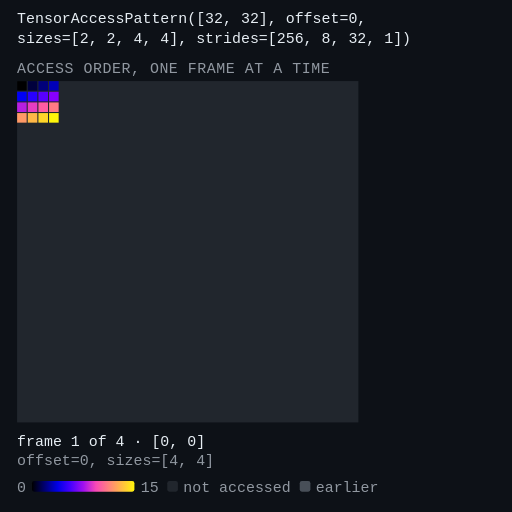
t = 0.00 s
t = 0.80 s: frame unchanged from t = 0.00 s, image omitted
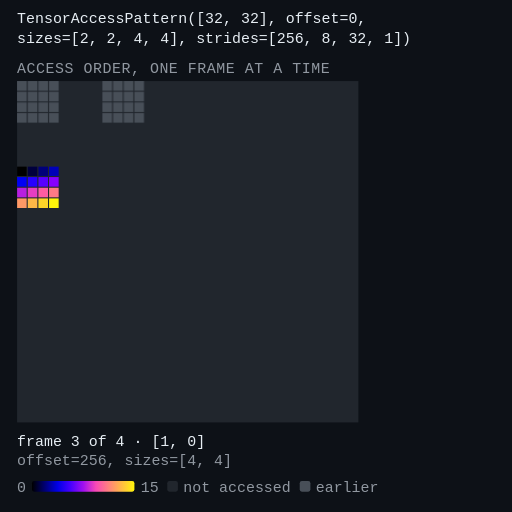
t = 1.60 s
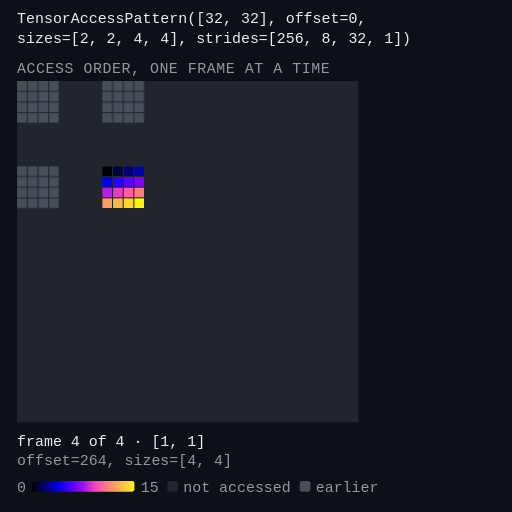
t = 2.40 s
t = 3.00 s: frame unchanged from t = 2.40 s, image omitted
t = 4.20 s: frame unchanged from t = 2.40 s, image omitted

The animated SVG that drew these frames (rendered in a browser with its animation timeline set to each time). Animation: 7 CSS @keyframes rules; one cycle of 4.80 s, repeats indefinitely.

<svg xmlns="http://www.w3.org/2000/svg" viewBox="0 0 480 480" width="480" height="480" role="img" aria-label="Animation of TensorAccessPattern([32, 32], offset=0, sizes=[2, 2, 4, 4], strides=[256, 8, 32, 1]), 4 frames, one per index of its first 2 dimension(s)." font-family="ui-monospace, SFMono-Regular, Menlo, Consolas, monospace" font-size="14"><title>Animation of TensorAccessPattern([32, 32], offset=0, sizes=[2, 2, 4, 4], strides=[256, 8, 32, 1]), 4 frames, one per index of its first 2 dimension(s).</title><defs><marker id="ah" viewBox="0 0 6 6" refX="5" refY="3" markerWidth="5" markerHeight="5" orient="auto"><path d="M0 0L6 3L0 6z" fill="#e6edf3"/></marker></defs><rect width="480" height="480" fill="#0d1117"/><style>.f,.g{opacity:0;animation-duration:4.80s;animation-iteration-count:infinite;animation-timing-function:step-end}@keyframes f0{0%{opacity:0}0.000%{opacity:1}16.667%{opacity:0}}.f0{animation-name:f0}@keyframes g0{0%{opacity:0}16.667%{opacity:1}}.g0{animation-name:g0}@keyframes f1{0%{opacity:0}16.667%{opacity:1}33.333%{opacity:0}}.f1{animation-name:f1}@keyframes g1{0%{opacity:0}33.333%{opacity:1}}.g1{animation-name:g1}@keyframes f2{0%{opacity:0}33.333%{opacity:1}50.000%{opacity:0}}.f2{animation-name:f2}@keyframes g2{0%{opacity:0}50.000%{opacity:1}}.g2{animation-name:g2}@keyframes f3{0%{opacity:0}50.000%{opacity:1}100.000%{opacity:1}}.f3{animation-name:f3}@media (prefers-reduced-motion: reduce){.f,.g{animation:none;opacity:0}.g,.f3{opacity:1}}</style><text x="16" y="22" fill="#e6edf3">TensorAccessPattern([32, 32], offset=0,</text><text x="16" y="40" fill="#e6edf3">sizes=[2, 2, 4, 4], strides=[256, 8, 32, 1])</text><text x="16" y="68" fill="#9198a1" letter-spacing="0.5">ACCESS ORDER, ONE FRAME AT A TIME</text><rect x="16.0" y="76.0" width="320.0" height="320.0" fill="#21262d"/><g class="g g0"><rect x="16.0" y="76.0" width="9.0" height="9.0" fill="#484f58"/><rect x="26.0" y="76.0" width="9.0" height="9.0" fill="#484f58"/><rect x="36.0" y="76.0" width="9.0" height="9.0" fill="#484f58"/><rect x="46.0" y="76.0" width="9.0" height="9.0" fill="#484f58"/><rect x="16.0" y="86.0" width="9.0" height="9.0" fill="#484f58"/><rect x="26.0" y="86.0" width="9.0" height="9.0" fill="#484f58"/><rect x="36.0" y="86.0" width="9.0" height="9.0" fill="#484f58"/><rect x="46.0" y="86.0" width="9.0" height="9.0" fill="#484f58"/><rect x="16.0" y="96.0" width="9.0" height="9.0" fill="#484f58"/><rect x="26.0" y="96.0" width="9.0" height="9.0" fill="#484f58"/><rect x="36.0" y="96.0" width="9.0" height="9.0" fill="#484f58"/><rect x="46.0" y="96.0" width="9.0" height="9.0" fill="#484f58"/><rect x="16.0" y="106.0" width="9.0" height="9.0" fill="#484f58"/><rect x="26.0" y="106.0" width="9.0" height="9.0" fill="#484f58"/><rect x="36.0" y="106.0" width="9.0" height="9.0" fill="#484f58"/><rect x="46.0" y="106.0" width="9.0" height="9.0" fill="#484f58"/></g><g class="f f0"><g><rect x="16.0" y="76.0" width="9.0" height="9.0" fill="#000000"/><rect x="26.0" y="76.0" width="9.0" height="9.0" fill="#00003d"/><rect x="36.0" y="76.0" width="9.0" height="9.0" fill="#00007a"/><rect x="46.0" y="76.0" width="9.0" height="9.0" fill="#0000b8"/><rect x="16.0" y="86.0" width="9.0" height="9.0" fill="#0000f5"/><rect x="26.0" y="86.0" width="9.0" height="9.0" fill="#2800ff"/><rect x="36.0" y="86.0" width="9.0" height="9.0" fill="#5800ff"/><rect x="46.0" y="86.0" width="9.0" height="9.0" fill="#8700ff"/><rect x="16.0" y="96.0" width="9.0" height="9.0" fill="#b71fe0"/><rect x="26.0" y="96.0" width="9.0" height="9.0" fill="#e73dc2"/><rect x="36.0" y="96.0" width="9.0" height="9.0" fill="#ff5ca3"/><rect x="46.0" y="96.0" width="9.0" height="9.0" fill="#ff7a85"/><rect x="16.0" y="106.0" width="9.0" height="9.0" fill="#ff9966"/><rect x="26.0" y="106.0" width="9.0" height="9.0" fill="#ffb847"/><rect x="36.0" y="106.0" width="9.0" height="9.0" fill="#ffd629"/><rect x="46.0" y="106.0" width="9.0" height="9.0" fill="#fff50a"/></g><text x="16" y="418" fill="#e6edf3">frame 1 of 4 · [0, 0]</text><text x="16" y="436" fill="#9198a1">offset=0, sizes=[4, 4]</text></g><g class="g g1"><rect x="96.0" y="76.0" width="9.0" height="9.0" fill="#484f58"/><rect x="106.0" y="76.0" width="9.0" height="9.0" fill="#484f58"/><rect x="116.0" y="76.0" width="9.0" height="9.0" fill="#484f58"/><rect x="126.0" y="76.0" width="9.0" height="9.0" fill="#484f58"/><rect x="96.0" y="86.0" width="9.0" height="9.0" fill="#484f58"/><rect x="106.0" y="86.0" width="9.0" height="9.0" fill="#484f58"/><rect x="116.0" y="86.0" width="9.0" height="9.0" fill="#484f58"/><rect x="126.0" y="86.0" width="9.0" height="9.0" fill="#484f58"/><rect x="96.0" y="96.0" width="9.0" height="9.0" fill="#484f58"/><rect x="106.0" y="96.0" width="9.0" height="9.0" fill="#484f58"/><rect x="116.0" y="96.0" width="9.0" height="9.0" fill="#484f58"/><rect x="126.0" y="96.0" width="9.0" height="9.0" fill="#484f58"/><rect x="96.0" y="106.0" width="9.0" height="9.0" fill="#484f58"/><rect x="106.0" y="106.0" width="9.0" height="9.0" fill="#484f58"/><rect x="116.0" y="106.0" width="9.0" height="9.0" fill="#484f58"/><rect x="126.0" y="106.0" width="9.0" height="9.0" fill="#484f58"/></g><g class="f f1"><g><rect x="96.0" y="76.0" width="9.0" height="9.0" fill="#000000"/><rect x="106.0" y="76.0" width="9.0" height="9.0" fill="#00003d"/><rect x="116.0" y="76.0" width="9.0" height="9.0" fill="#00007a"/><rect x="126.0" y="76.0" width="9.0" height="9.0" fill="#0000b8"/><rect x="96.0" y="86.0" width="9.0" height="9.0" fill="#0000f5"/><rect x="106.0" y="86.0" width="9.0" height="9.0" fill="#2800ff"/><rect x="116.0" y="86.0" width="9.0" height="9.0" fill="#5800ff"/><rect x="126.0" y="86.0" width="9.0" height="9.0" fill="#8700ff"/><rect x="96.0" y="96.0" width="9.0" height="9.0" fill="#b71fe0"/><rect x="106.0" y="96.0" width="9.0" height="9.0" fill="#e73dc2"/><rect x="116.0" y="96.0" width="9.0" height="9.0" fill="#ff5ca3"/><rect x="126.0" y="96.0" width="9.0" height="9.0" fill="#ff7a85"/><rect x="96.0" y="106.0" width="9.0" height="9.0" fill="#ff9966"/><rect x="106.0" y="106.0" width="9.0" height="9.0" fill="#ffb847"/><rect x="116.0" y="106.0" width="9.0" height="9.0" fill="#ffd629"/><rect x="126.0" y="106.0" width="9.0" height="9.0" fill="#fff50a"/></g><text x="16" y="418" fill="#e6edf3">frame 2 of 4 · [0, 1]</text><text x="16" y="436" fill="#9198a1">offset=8, sizes=[4, 4]</text></g><g class="g g2"><rect x="16.0" y="156.0" width="9.0" height="9.0" fill="#484f58"/><rect x="26.0" y="156.0" width="9.0" height="9.0" fill="#484f58"/><rect x="36.0" y="156.0" width="9.0" height="9.0" fill="#484f58"/><rect x="46.0" y="156.0" width="9.0" height="9.0" fill="#484f58"/><rect x="16.0" y="166.0" width="9.0" height="9.0" fill="#484f58"/><rect x="26.0" y="166.0" width="9.0" height="9.0" fill="#484f58"/><rect x="36.0" y="166.0" width="9.0" height="9.0" fill="#484f58"/><rect x="46.0" y="166.0" width="9.0" height="9.0" fill="#484f58"/><rect x="16.0" y="176.0" width="9.0" height="9.0" fill="#484f58"/><rect x="26.0" y="176.0" width="9.0" height="9.0" fill="#484f58"/><rect x="36.0" y="176.0" width="9.0" height="9.0" fill="#484f58"/><rect x="46.0" y="176.0" width="9.0" height="9.0" fill="#484f58"/><rect x="16.0" y="186.0" width="9.0" height="9.0" fill="#484f58"/><rect x="26.0" y="186.0" width="9.0" height="9.0" fill="#484f58"/><rect x="36.0" y="186.0" width="9.0" height="9.0" fill="#484f58"/><rect x="46.0" y="186.0" width="9.0" height="9.0" fill="#484f58"/></g><g class="f f2"><g><rect x="16.0" y="156.0" width="9.0" height="9.0" fill="#000000"/><rect x="26.0" y="156.0" width="9.0" height="9.0" fill="#00003d"/><rect x="36.0" y="156.0" width="9.0" height="9.0" fill="#00007a"/><rect x="46.0" y="156.0" width="9.0" height="9.0" fill="#0000b8"/><rect x="16.0" y="166.0" width="9.0" height="9.0" fill="#0000f5"/><rect x="26.0" y="166.0" width="9.0" height="9.0" fill="#2800ff"/><rect x="36.0" y="166.0" width="9.0" height="9.0" fill="#5800ff"/><rect x="46.0" y="166.0" width="9.0" height="9.0" fill="#8700ff"/><rect x="16.0" y="176.0" width="9.0" height="9.0" fill="#b71fe0"/><rect x="26.0" y="176.0" width="9.0" height="9.0" fill="#e73dc2"/><rect x="36.0" y="176.0" width="9.0" height="9.0" fill="#ff5ca3"/><rect x="46.0" y="176.0" width="9.0" height="9.0" fill="#ff7a85"/><rect x="16.0" y="186.0" width="9.0" height="9.0" fill="#ff9966"/><rect x="26.0" y="186.0" width="9.0" height="9.0" fill="#ffb847"/><rect x="36.0" y="186.0" width="9.0" height="9.0" fill="#ffd629"/><rect x="46.0" y="186.0" width="9.0" height="9.0" fill="#fff50a"/></g><text x="16" y="418" fill="#e6edf3">frame 3 of 4 · [1, 0]</text><text x="16" y="436" fill="#9198a1">offset=256, sizes=[4, 4]</text></g><g class="f f3"><g><rect x="96.0" y="156.0" width="9.0" height="9.0" fill="#000000"/><rect x="106.0" y="156.0" width="9.0" height="9.0" fill="#00003d"/><rect x="116.0" y="156.0" width="9.0" height="9.0" fill="#00007a"/><rect x="126.0" y="156.0" width="9.0" height="9.0" fill="#0000b8"/><rect x="96.0" y="166.0" width="9.0" height="9.0" fill="#0000f5"/><rect x="106.0" y="166.0" width="9.0" height="9.0" fill="#2800ff"/><rect x="116.0" y="166.0" width="9.0" height="9.0" fill="#5800ff"/><rect x="126.0" y="166.0" width="9.0" height="9.0" fill="#8700ff"/><rect x="96.0" y="176.0" width="9.0" height="9.0" fill="#b71fe0"/><rect x="106.0" y="176.0" width="9.0" height="9.0" fill="#e73dc2"/><rect x="116.0" y="176.0" width="9.0" height="9.0" fill="#ff5ca3"/><rect x="126.0" y="176.0" width="9.0" height="9.0" fill="#ff7a85"/><rect x="96.0" y="186.0" width="9.0" height="9.0" fill="#ff9966"/><rect x="106.0" y="186.0" width="9.0" height="9.0" fill="#ffb847"/><rect x="116.0" y="186.0" width="9.0" height="9.0" fill="#ffd629"/><rect x="126.0" y="186.0" width="9.0" height="9.0" fill="#fff50a"/></g><text x="16" y="418" fill="#e6edf3">frame 4 of 4 · [1, 1]</text><text x="16" y="436" fill="#9198a1">offset=264, sizes=[4, 4]</text></g><g fill="#9198a1"><defs><linearGradient id="ramp"><stop offset="0.000" stop-color="#000000"/><stop offset="0.125" stop-color="#000073"/><stop offset="0.250" stop-color="#0000e6"/><stop offset="0.375" stop-color="#4600ff"/><stop offset="0.500" stop-color="#9f0ff0"/><stop offset="0.625" stop-color="#f949b6"/><stop offset="0.750" stop-color="#ff827d"/><stop offset="0.875" stop-color="#ffbb44"/><stop offset="1.000" stop-color="#fff50a"/></linearGradient></defs><text x="16" y="461.0">0</text><rect x="30" y="451.0" width="96" height="10" rx="2" fill="url(#ramp)"/><text x="132" y="461.0">15</text><rect x="156.8" y="451.0" width="10" height="10" rx="2" fill="#21262d"/><text x="171.8" y="461.0">not accessed</text><rect x="281.0" y="451.0" width="10" height="10" rx="2" fill="#484f58"/><text x="296.0" y="461.0">earlier</text></g></svg>
